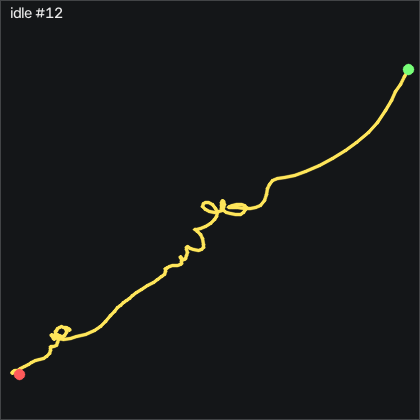

The data file committed next to this chart (first rows):
t_s, ax, ay, az, gx, gy, gz, seq
0.00000, -0.02700, 0.916, -0.267, -3.171, 6.704, -2.548, 9301
0.01000, -0.03700, 0.919, -0.263, -3.842, 7.101, -3.096, 9302
0.02000, -0.03300, 0.922, -0.275, -4.33, 7.314, -2.822, 9303
0.03000, -0.02700, 0.917, -0.285, -4.696, 8.351, -2.578, 9304
0.04000, -0.02600, 0.917, -0.293, -5.55, 9.662, -2.761, 9305
0.05000, -0.03200, 0.918, -0.287, -6.952, 10.52, -3.096, 9306
0.06000, -0.04000, 0.925, -0.273, -8.995, 9.753, -3.34, 9307
0.07100, -0.04000, 0.929, -0.268, -10.49, 8.351, -3.188, 9308
0.08000, -0.04000, 0.932, -0.26, -11.22, 8.32, -2.67, 9309
0.09000, -0.05100, 0.939, -0.237, -11.95, 8.29, -2.456, 9310
0.1, -0.05400, 0.948, -0.217, -12.5, 6.674, -2.029, 9311
0.111, -0.05600, 0.957, -0.192, -12.29, 5.211, -1.359, 9312
0.12, -0.05800, 0.958, -0.171, -11.16, 3.808, -0.5353, 9313
0.13, -0.05100, 0.966, -0.162, -9.361, 2.101, 0.4097, 9314
0.14, -0.03800, 0.96, -0.17, -7.074, 1.095, 1.294, 9315
0.15, -0.00700, 0.95, -0.189, -4.726, 1.735, 1.507, 9316
0.16, -0.00600, 0.949, -0.199, -2.836, 3.229, 0.4097, 9317
0.17, -0.02100, 0.951, -0.225, -1.525, 4.204, -1.054, 9318
0.18, -0.01300, 0.947, -0.25, -1.22, 5.119, -1.542, 9319
0.19, -0.03000, 0.945, -0.24, -2.104, 5.912, -2.182, 9320
0.2, -0.03000, 0.947, -0.223, -3.507, 4.692, -1.907, 9321
0.21, -0.02500, 0.947, -0.22, -4.391, 2.345, -1.054, 9322
0.22, -0.01100, 0.938, -0.226, -5.031, 0.729, -0.3523, 9323
0.23, -0.00800, 0.938, -0.215, -5.55, 0.08900, -0.3833, 9324
0.241, -0.00300, 0.942, -0.192, -5.732, -0.552, -1.054, 9325
0.25, -0.00600, 0.94, -0.177, -4.818, -0.582, -1.968, 9326
0.26, -0.01500, 0.942, -0.17, -3.202, -0.216, -3.188, 9327
0.27, -0.03500, 0.949, -0.158, -1.403, -0.03300, -4.042, 9328
0.281, -0.04300, 0.951, -0.162, 0.7915, -0.521, -3.981, 9329
0.29, -0.04300, 0.946, -0.193, 3.17, -0.948, -3.645, 9330
0.3, -0.03900, 0.944, -0.236, 4.359, -0.948, -3.523, 9331
0.31, -0.04500, 0.942, -0.256, 4.298, 0.119, -3.706, 9332
0.32, -0.05000, 0.94, -0.272, 3.139, 1.064, -3.889, 9333
0.33, -0.04500, 0.938, -0.284, 1.524, 1.643, -3.615, 9334
0.34, -0.01900, 0.93, -0.276, -0.3975, 1.948, -3.218, 9335
0.35, -0.02500, 0.926, -0.256, -2.043, 2.528, -3.981, 9336
0.36, -0.05700, 0.934, -0.236, -3.354, 2.04, -4.773, 9337
0.371, -0.06600, 0.941, -0.225, -4.269, 0.02800, -3.95, 9338
0.38, -0.06000, 0.938, -0.212, -4.635, -1.161, -2.761, 9339
0.39, -0.06100, 0.944, -0.19, -4.056, -1.192, -2.029, 9340
0.4, -0.06000, 0.947, -0.186, -2.897, -1.314, -1.084, 9341
0.411, -0.05200, 0.945, -0.19, -1.586, -2.046, -0.2923, 9342
0.42, -0.05000, 0.951, -0.195, -0.6415, -3.021, -0.07834, 9343
0.43, -0.04100, 0.952, -0.214, 0.1815, -3.174, -0.2923, 9344
0.44, -0.03700, 0.945, -0.234, 1.005, -1.314, -0.9323, 9345
0.45, -0.04600, 0.946, -0.243, 1.249, 1.125, -1.663, 9346
0.46, -0.05400, 0.945, -0.246, 0.6995, 2.589, -1.999, 9347
0.47, -0.05600, 0.942, -0.25, -0.3975, 3.046, -1.633, 9348
0.48, -0.05900, 0.941, -0.245, -1.708, 2.497, -0.9623, 9349
0.49, -0.04800, 0.946, -0.242, -3.019, 1.217, -0.1093, 9350
0.5, -0.04500, 0.941, -0.222, -3.995, 0.515, 0.4097, 9351
0.51, -0.05100, 0.944, -0.188, -4.696, -0.796, 0.5927, 9352
0.52, -0.04700, 0.949, -0.165, -4.056, -1.863, 0.9277, 9353
0.53, -0.05300, 0.956, -0.152, -2.348, -2.533, 1.08, 9354
0.541, -0.04200, 0.95, -0.166, 0.1205, -2.564, 1.416, 9355
0.55, -0.03400, 0.947, -0.194, 2.255, -1.466, 1.172, 9356
0.56, -0.03600, 0.946, -0.222, 3.231, 0.08900, 0.3787, 9357
0.57, -0.03700, 0.947, -0.243, 3.475, 1.765, -0.2923, 9358
0.581, -0.03800, 0.943, -0.261, 2.865, 3.29, -0.7183, 9359
0.59, -0.03700, 0.938, -0.262, 1.463, 3.991, -0.8713, 9360
... 143 more rows
